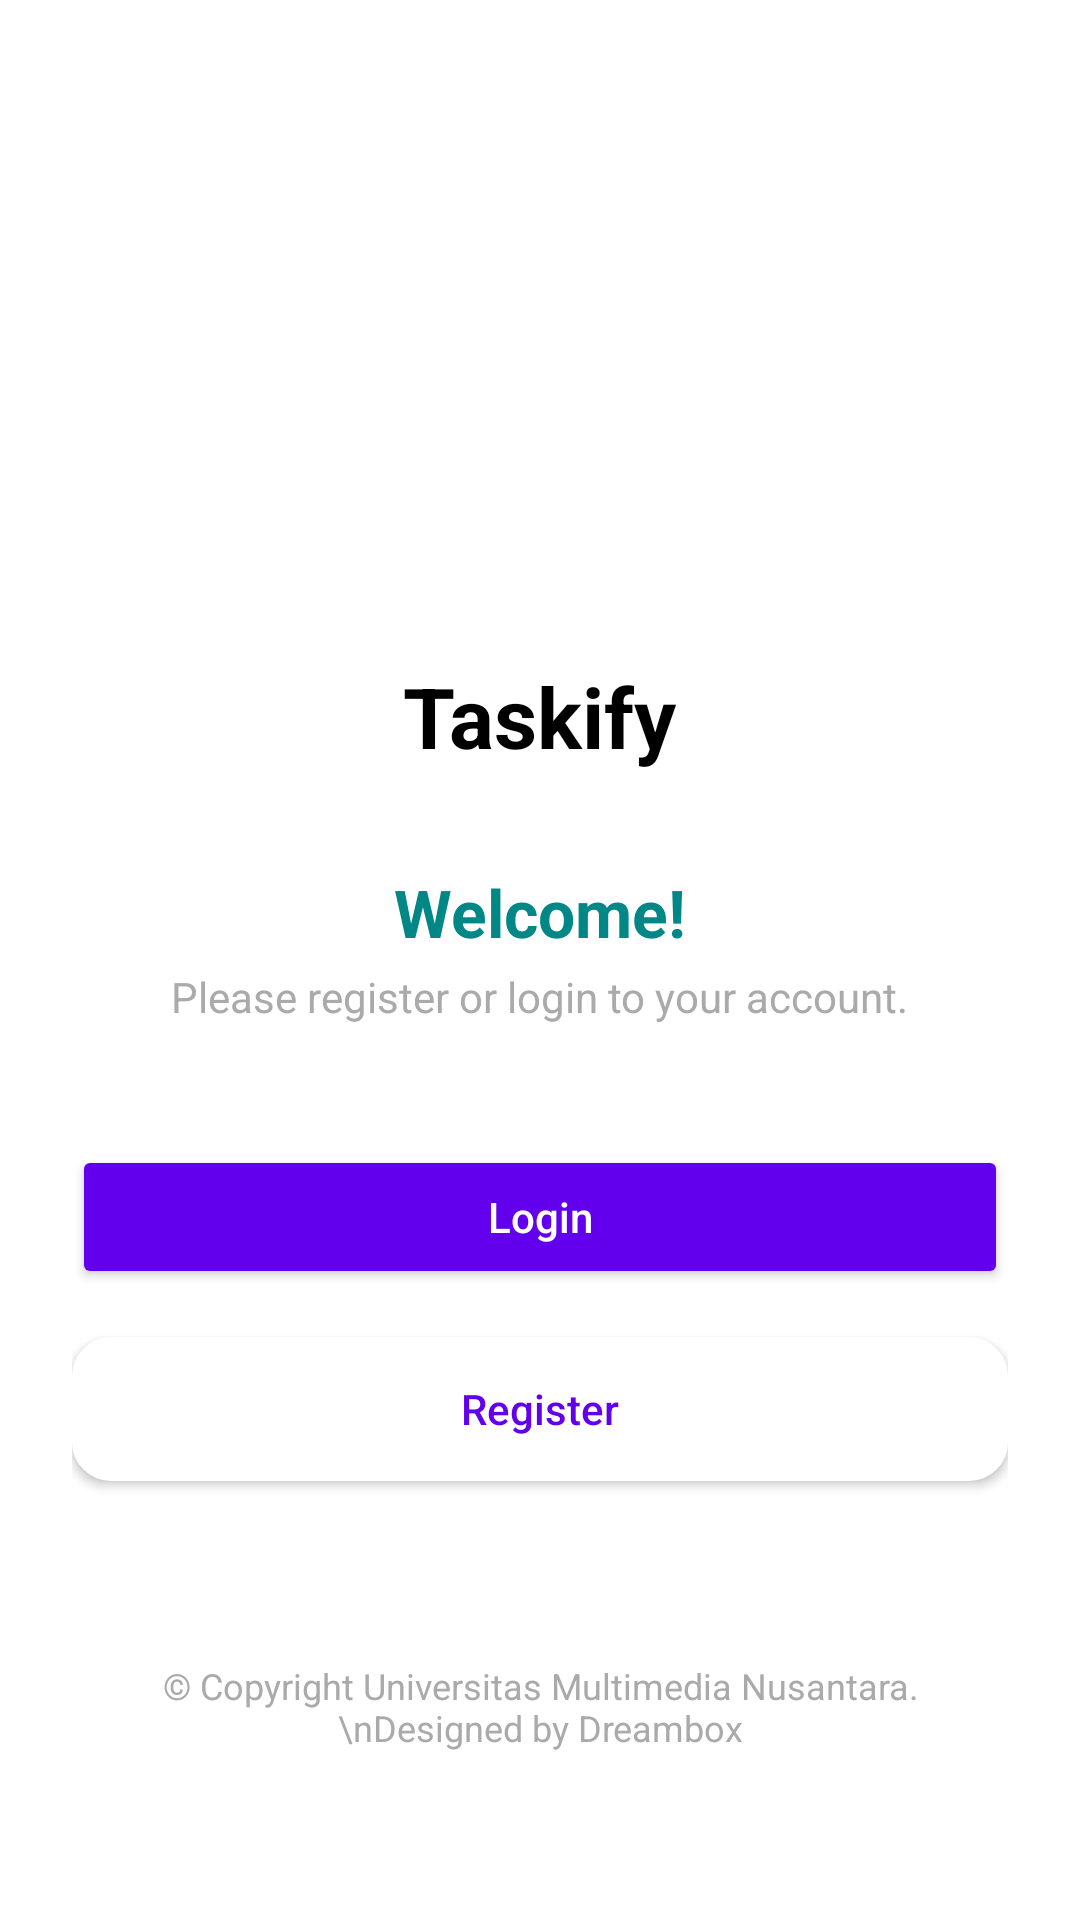

Here is an Android app screen rendered from its layout file. Give the layout XML and the strings, colors and styles it references.
<!-- AndroidManifest.xml: application theme Theme.ProjectMAPGroup7 -->
<!-- res/layout/fragment_login_activity.xml -->
<?xml version="1.0" encoding="utf-8"?>
<LinearLayout xmlns:android="http://schemas.android.com/apk/res/android"
    xmlns:tools="http://schemas.android.com/tools"
    android:orientation="vertical"
    android:gravity="center_horizontal"
    android:layout_width="match_parent"
    android:layout_height="match_parent"
    android:padding="24dp"
    android:background="@drawable/bg_gradient"
    tools:context=".LoginActivity">

    
    <ImageView
        android:id="@+id/logo"
        android:layout_width="100dp"
        android:layout_height="100dp"
        android:src="@drawable/ic_taskify_logo"
        android:contentDescription="@string/app_name"
        android:layout_marginTop="80dp"/>

    
    <TextView
        android:id="@+id/app_name"
        android:layout_width="wrap_content"
        android:layout_height="wrap_content"
        android:text="Taskify"
        android:textSize="28sp"
        android:textStyle="bold"
        android:textColor="@android:color/black"
        android:layout_marginTop="16dp"/>

    
    <TextView
        android:id="@+id/welcome"
        android:layout_width="wrap_content"
        android:layout_height="wrap_content"
        android:text="Welcome!"
        android:textSize="22sp"
        android:textStyle="bold"
        android:textColor="@color/teal_700"
        android:layout_marginTop="32dp"/>

    <TextView
        android:id="@+id/subtitle"
        android:layout_width="wrap_content"
        android:layout_height="wrap_content"
        android:text="Please register or login to your account."
        android:textSize="14sp"
        android:textColor="@android:color/darker_gray"
        android:layout_marginTop="4dp"/>

    
    <Button
        android:id="@+id/btn_login"
        android:layout_width="match_parent"
        android:layout_height="wrap_content"
        android:text="Login"
        android:textAllCaps="false"
        android:backgroundTint="@color/purple_500"
        android:textColor="@android:color/white"
        android:layout_marginTop="40dp"/>

    
    <Button
        android:id="@+id/btn_register"
        android:layout_width="match_parent"
        android:layout_height="wrap_content"
        android:text="Register"
        android:textAllCaps="false"
        android:backgroundTint="@android:color/white"
        android:textColor="@color/purple_500"
        android:layout_marginTop="16dp"
        android:background="@drawable/btn_border"/>

    
    <TextView
        android:id="@+id/footer"
        android:layout_width="wrap_content"
        android:layout_height="wrap_content"
        android:text="© Copyright Universitas Multimedia Nusantara.\nDesigned by Dreambox"
        android:textSize="12sp"
        android:gravity="center"
        android:textColor="@android:color/darker_gray"
        android:layout_marginTop="60dp"/>
</LinearLayout>
<!-- resources referenced by this layout -->
<resources>
  <color name="purple_500">#FF6200EE</color>
  <color name="teal_700">#FF018786</color>
  <!-- drawable bg_gradient (drawable) -->
  <?xml version="1.0" encoding="utf-8"?>
  <selector xmlns:android="http://schemas.android.com/apk/res/android">
      <gradient xmlns:android="http://schemas.android.com/apk/res/android"
          android:startColor="#E3F2FD"
          android:endColor="#90CAF9"
          android:angle="270"/>
  </selector>
  <!-- drawable btn_border (drawable) -->
  <shape xmlns:android="http://schemas.android.com/apk/res/android" android:shape="rectangle">
          <solid android:color="@android:color/white"/>
          <stroke android:width="2dp" android:color="@color/teal_200"/>
          <corners android:radius="12dp"/>
      </shape>
  <string name="app_name">Taskify</string>
  <style name="Theme.ProjectMAPGroup7" parent="Theme.MaterialComponents.DayNight.DarkActionBar">
          
          <item name="colorPrimary">@color/blue</item>
          <item name="colorPrimaryVariant">@color/purple_700</item>
          <item name="colorOnPrimary">@color/white</item>
          <item name="colorOutline">#E0E0E0</item>
          <item name="colorSurfaceVariant">#EEEEEE</item>
  
          
          <item name="colorSecondary">@color/teal_200</item>
          <item name="colorSecondaryVariant">@color/teal_700</item>
          <item name="colorOnSecondary">@color/black</item>
          
          <item name="android:statusBarColor">?attr/colorPrimaryVariant</item>
          
      </style>
  <color name="teal_200">#FF03DAC5</color>
  <color name="blue">#1E88E5</color>
  <color name="purple_700">#FF3700B3</color>
  <color name="white">#FFFFFFFF</color>
  <color name="black">#FF000000</color>
</resources>
